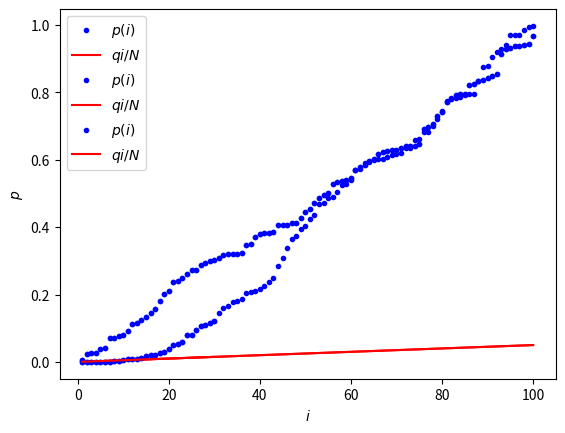

Recreate this plot in Python.
# $\newcommand{L}[1]{\| #1 \|}\newcommand{VL}[1]{\L{ \vec{#1} }}\newcommand{R}[1]{\operatorname{Re}\,(#1)}\newcommand{I}[1]{\operatorname{Im}\, (#1)}$
#
# ## Thresholding with false discovery rate
#
# [redacted]
#
# The false discovery rate is a different *type* of correction than
# family-wise correction. Instead of controlling for the risk of *any
# tests* falsely being declared significant under the null hypothesis, FDR
# will control the *number of tests falsely declared significant as a
# proportion of the number of all tests declared significant*.
#
# A basic idea on how the FDR works is the following.
#
# We have got a large number of p values from a set of individual tests.
# These might be p values from tests on a set of brain voxels.
#
# We are trying to a find a p value threshold $\theta$ to do a
# reasonable job of distinguishing true positive tests from true
# negatives. p values that are less than or equal to $\theta$ are
# *detections* and $\theta$ is a *detection threshold*.
#
# We want to choose a detection threshold that will only allow a small
# number of false positive detections.
#
# A *detection* can also be called a *discovery*; hence false discovery
# rate.
#
# For the FDR, we will try to find a p value within the family of tests
# (the set of p values), that we can use as a detection threshold.
#
# Let’s look at the p value for a particular test. Let’s say there are
# $N$ tests, indexed with $i \in 1 .. N$. We look at a test
# $i$, and consider using p value from this test as a detection
# threshold; $\theta = p(i)$. The expected number of false positives
# (FP) in N tests at this detection threshold would be:
#
# $$
# E(FP) = N p(i)
# $$
#
# For example, if we had 100 tests, and the particular p value
# $p(i)$ was 0.1, then the expected number of false positive
# detections, thresholding at 0.1, is 0.1 \* 100 = 10.
#
# Let’s take some data from a random normal distribution to illustrate:

import numpy as np
import matplotlib.pyplot as plt

# If running in the IPython console, consider running `%matplotlib` to enable
# interactive plots.  If running in the Jupyter Notebook, use `%matplotlib
# inline`.

np.random.seed(42) # so we always get the same random numbers
N = 100
z_values = np.random.normal(size=N)

# Turn the Z values into p values:

import scipy.stats as sst
normal_distribution = sst.norm(loc=0,scale=1.) #loc is the mean, scale is the variance.
# The normal CDF
p_values = normal_distribution.cdf(z_values)

# To make it easier to show, we sort the p values from smallest to
# largest:

p_values = np.sort(p_values)
i = np.arange(1, N+1) # the 1-based i index of the p values, as in p(i)
plt.plot(i, p_values, '.')
plt.xlabel('$i$')
plt.ylabel('p value')

# Notice the (more or less) straight line of p value against $i$
# index in this case, where there is no signal in the random noise.
#
# We want to find a p value threshold $p(i)$ where there is only a
# small *proportion* of false positives among the detections. For example,
# we might accept a threshold such that 5% of all detections (discoveries)
# are likely to be false positives. If $d$ is the number of
# discoveries at threshold $\theta$, and $q$ is the proportion
# of false positives we will accept (e.g. 0.05), then we want a threshold
# $\theta$ such that $E(FP) / d < q$ where $E(x)$ is the
# expectation of $x$, here the number of FP I would get *on average*
# if I was to repeat my experiment many times.
#
# So - what is $d$ in the plot above? Now that we have ordered the p
# values, for any index $i$, if we threshold at
# $\theta \le p(i)$ we will have $i$ detections
# ($d = i$). Therefore we want to find the largest $p(i)$ such
# that $E(FP) / i < q$. We know $E(FP) = N p(i)$ so we want
# the largest $p(i)$ such that:
#
# $$
# N p(i) / i < q \implies p(i) < q i / N
# $$
#
# Let’s take $q$ (the proportion of false discoveries = detections)
# as 0.05. We plot $q i / N$ (in red) on the same graph as
# $p(i)$ (in blue):

q = 0.05
plt.plot(i, p_values, 'b.', label='$p(i)$')
plt.plot(i, q * i / N, 'r', label='$q i / N$')
plt.xlabel('$i$')
plt.ylabel('$p$')
plt.legend()

# Our job is to look for the largest $p(i)$ value (blue dot) that is
# still underneath $q i / N$ (the red line).
#
# The red line $q i / N$ is the acceptable number of false positives
# $q i$ as a proportion of all the tests $N$. Further to the
# right on the red line corresponds to a larger acceptable number of false
# positives. For example, for $i = 1$, the acceptable number of
# false positives $q * i$ is $0.05 * 1$, but at
# $i = 50$, the acceptable number of expected false positives
# $q * i$ is $0.05 * 50 = 2.5$.
#
# Notice that, if only the first p value passes threshold, then
# $p(1) < q \space 1 \space / \space N$. So, if $q = 0.05$,
# $p(1) < 0.05 / N$. This is the Bonferroni correction for $N$
# tests.
#
# The FDR becomes more interesting when there is signal in the noise. In
# this case there will be p values that are smaller than expected on the
# null hypothesis. This causes the p value line to start below the
# diagonal on the ordered plot, because of the high density of low p
# values.

N_signal = 20
N_noise = N - N_signal
noise_z_values = np.random.normal(size=N_noise)
# Add some signal with very low z scores / p values
signal_z_values = np.random.normal(loc=-2.5, size=N_signal)
mixed_z_values = np.sort(np.concatenate((noise_z_values, signal_z_values)))
mixed_p_values = normal_distribution.cdf(mixed_z_values)
plt.plot(i, mixed_p_values, 'b.', label='$p(i)$')
plt.plot(i, q * i / N, 'r', label='$q i / N$')
plt.xlabel('$i$')
plt.ylabel('$p$')
plt.legend()

# The interesting part is the beginning of the graph, where the blue p
# values stay below the red line:

first_i = i[:30]
plt.plot(first_i, mixed_p_values[:30], 'b.', label='$p(i)$')
plt.plot(first_i, q * first_i / N, 'r', label='$q i / N$')
plt.xlabel('$i$')
plt.ylabel('$p$')
plt.legend()

# We are looking for the largest $p(i) < qi/N$, which corresponds to
# the last blue point below the red line.

below = mixed_p_values < (q * i / N) # True where p(i)<qi/N
max_below = np.max(np.where(below)[0]) # Max Python array index where p(i)<qi/N
print('p_i:', mixed_p_values[max_below])
print('i:', max_below + 1) # Python indices 0-based, we want 1-based

# The Bonferroni threshold is:

0.05 / N

# In this case, where there is signal in the noise, the FDR threshold
# *adapts* to the presence of the signal, by taking into account that some
# values have small enough p values that they can be assumed to be signal,
# so that there are fewer noise comparisons to correct for, and the
# threshold is correspondingly less stringent.
#
# As the FDR threshold becomes less stringent, the number of detections
# increases, and the expected number of false positive detections
# increases, because the FDR controls the *proportion* of false positives
# in the detections. In our case, the expected number of false positives
# in the detections is $q i = 0.05 * 9 = 0.45$. In other words, at
# this threshold, we have a 45% chance of seeing a false positive among
# the detected positive tests.
#
# So, there are a number of interesting properties of the FDR - and some
# not so interesting if you want to do brain imaging.
#
# * In the case of no signal at all, the FDR threshold will be the
#   Bonferroni threshold
#
# * Under some conditions (see Benjamini and Hochberg, JRSS-B 1995), the
#   FDR threshold can be applied to correlated data
#
# * FDR is an “adaptive” threshold
#
# Not so “interesting”
#
# * FDR can be very variable
#
# * When there are lots of true positives, and many detections, the
#   number of false positive detections increases. This can make FDR
#   detections more difficult to interpret.
